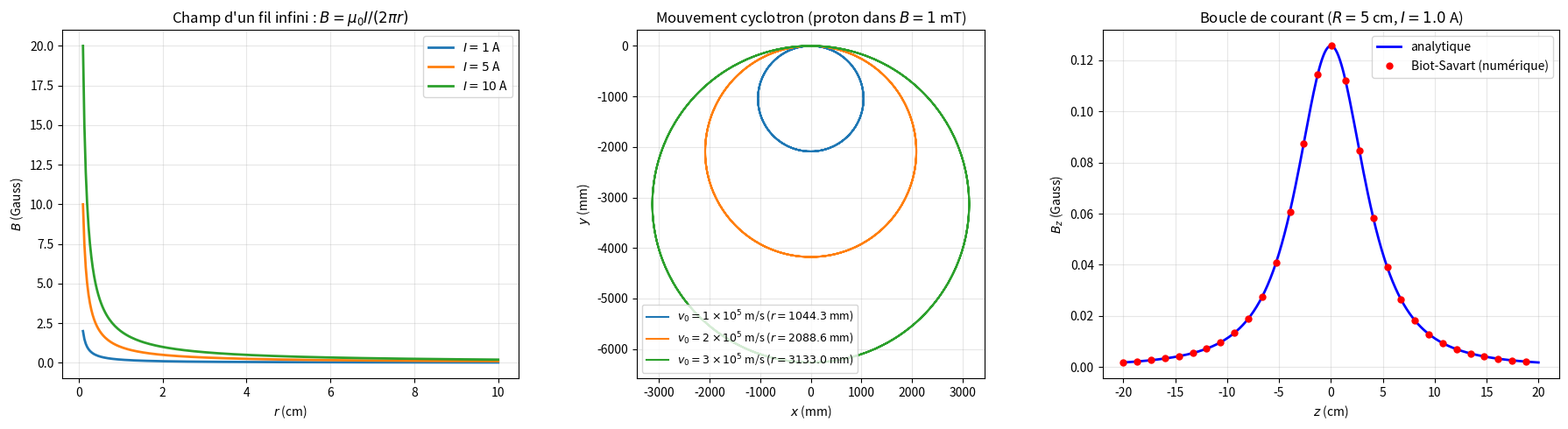

The matplotlib source for this figure:
"""
magnetic_field.py
=================

Champ magnétique : Biot-Savart, force de Lorentz.

Couvre :
    - Force de Lorentz : F = qv × B
    - Champ d'un fil infini : B = μ₀I/(2πr)
    - Champ d'un solénoïde : B = μ₀nI (uniforme à l'intérieur)
    - Biot-Savart numérique pour une boucle de courant
    - Mouvement d'une particule chargée dans un champ B (cyclotron)
    - Force entre deux fils parallèles

Auteur : Emmanuel Nanan — TH Nürnberg, AMP
"""

from __future__ import annotations

import numpy as np
import matplotlib.pyplot as plt


MU0 = 4 * np.pi * 1e-7  # perméabilité du vide (T·m/A)
E_CHARGE = 1.602e-19
M_ELECTRON = 9.109e-31
M_PROTON = 1.673e-27


# ======================================================================
#  1. Champs magnétiques
# ======================================================================

def champ_fil_infini(I: float, r: float) -> float:
    """B = μ₀I/(2πr) pour un fil infini."""
    return MU0 * abs(I) / (2 * np.pi * r)


def champ_solenoide(n: float, I: float) -> float:
    """B = μ₀nI pour un solénoïde (n = tours/mètre)."""
    return MU0 * n * I


def champ_boucle_axe(I: float, R: float, z: float) -> float:
    """B sur l'axe d'une boucle circulaire : B = μ₀IR²/(2(R²+z²)^{3/2})."""
    return MU0 * I * R**2 / (2 * (R**2 + z**2)**1.5)


def force_entre_fils(I1: float, I2: float, d: float, L: float) -> float:
    """Force entre deux fils parallèles de longueur L : F = μ₀I₁I₂L/(2πd)."""
    return MU0 * I1 * I2 * L / (2 * np.pi * d)


# ======================================================================
#  2. Force de Lorentz
# ======================================================================

def force_lorentz(q: float, v: np.ndarray, B: np.ndarray, E: np.ndarray = None) -> np.ndarray:
    """F = q(E + v × B)."""
    F = q * np.cross(v, B)
    if E is not None:
        F += q * np.asarray(E, dtype=float)
    return F


def rayon_cyclotron(m: float, v: float, q: float, B: float) -> float:
    """r = mv/(qB) (rayon de Larmor)."""
    return m * v / (abs(q) * B)


def frequence_cyclotron(q: float, B: float, m: float) -> float:
    """ω_c = qB/m (indépendante de v !)."""
    return abs(q) * B / m


# ======================================================================
#  3. Simulation cyclotron
# ======================================================================

def simuler_cyclotron(
    q: float, m: float, v0: np.ndarray, B: np.ndarray,
    t_end: float, h: float = 1e-12,
) -> tuple[np.ndarray, np.ndarray]:
    """Simule le mouvement d'une particule chargée dans un champ B uniforme."""
    state = np.concatenate([np.zeros(3), np.asarray(v0, dtype=float)])
    n = int(t_end / h)
    positions = np.zeros((n+1, 3))
    positions[0] = state[:3]

    B = np.asarray(B, dtype=float)

    def f(t, s):
        r, v = s[:3], s[3:]
        a = q / m * np.cross(v, B)
        return np.concatenate([v, a])

    for k in range(n):
        k1 = f(0, state)
        k2 = f(0, state+h/2*k1)
        k3 = f(0, state+h/2*k2)
        k4 = f(0, state+h*k3)
        state = state + h/6*(k1+2*k2+2*k3+k4)
        positions[k+1] = state[:3]

    return np.linspace(0, t_end, n+1), positions


# ======================================================================
#  4. Biot-Savart numérique
# ======================================================================

def biot_savart_boucle(
    I: float, R: float, n_segments: int = 200,
    pos: np.ndarray = np.array([0, 0, 0]),
) -> np.ndarray:
    """
    Calcule B en pos dû à une boucle circulaire de rayon R dans le plan xy.
    dB = (μ₀I/4π) · (dl × r̂) / r².
    """
    theta = np.linspace(0, 2*np.pi, n_segments, endpoint=False)
    dtheta = 2*np.pi / n_segments
    B_total = np.zeros(3)

    for th in theta:
        # Position sur la boucle
        r_source = np.array([R*np.cos(th), R*np.sin(th), 0])
        # dl = R dθ (-sin θ, cos θ, 0)
        dl = R * dtheta * np.array([-np.sin(th), np.cos(th), 0])
        # Vecteur de la source vers le point d'observation
        r_vec = pos - r_source
        r_mag = np.linalg.norm(r_vec)
        if r_mag < 1e-15:
            continue
        dB = (MU0 * I / (4 * np.pi)) * np.cross(dl, r_vec) / r_mag**3
        B_total += dB

    return B_total


# ======================================================================
#  5. Tracés
# ======================================================================

def tracer_champ_fil(ax: plt.Axes | None = None) -> plt.Axes:
    if ax is None:
        _, ax = plt.subplots(figsize=(8, 5))

    r = np.linspace(0.001, 0.1, 300)
    for I in [1, 5, 10]:
        B = [champ_fil_infini(I, ri) * 1e4 for ri in r]  # en Gauss
        ax.plot(r*100, B, linewidth=2, label=f"$I = {I}$ A")

    ax.set_xlabel("$r$ (cm)"); ax.set_ylabel("$B$ (Gauss)")
    ax.set_title("Champ d'un fil infini : $B = \\mu_0 I / (2\\pi r)$")
    ax.legend(); ax.grid(True, alpha=0.3)
    return ax


def tracer_cyclotron(ax: plt.Axes | None = None) -> plt.Axes:
    if ax is None:
        _, ax = plt.subplots(figsize=(8, 8))

    B_field = np.array([0, 0, 1e-3])  # 1 mT en z
    q = E_CHARGE

    for v_factor in [1, 2, 3]:
        v0 = np.array([v_factor * 1e5, 0, 0])
        r_c = rayon_cyclotron(M_PROTON, np.linalg.norm(v0), q, np.linalg.norm(B_field))
        T_c = 2*np.pi / frequence_cyclotron(q, np.linalg.norm(B_field), M_PROTON)
        t, pos = simuler_cyclotron(q, M_PROTON, v0, B_field, 3*T_c, T_c/500)
        ax.plot(pos[:, 0]*1e3, pos[:, 1]*1e3, linewidth=1.5,
                label=f"$v_0 = {v_factor}\\times 10^5$ m/s ($r = {r_c*1e3:.1f}$ mm)")

    ax.set_xlabel("$x$ (mm)"); ax.set_ylabel("$y$ (mm)")
    ax.set_title("Mouvement cyclotron (proton dans $B = 1$ mT)")
    ax.set_aspect("equal"); ax.legend(fontsize=9); ax.grid(True, alpha=0.3)
    return ax


def tracer_boucle_axe(ax: plt.Axes | None = None) -> plt.Axes:
    if ax is None:
        _, ax = plt.subplots(figsize=(8, 5))

    R = 0.05  # 5 cm
    I = 1.0
    z = np.linspace(-0.2, 0.2, 300)
    B_analytique = [champ_boucle_axe(I, R, zi) * 1e4 for zi in z]
    B_biot = [biot_savart_boucle(I, R, pos=np.array([0, 0, zi]))[2] * 1e4 for zi in z[::10]]

    ax.plot(z*100, B_analytique, "b-", linewidth=2, label="analytique")
    ax.plot(z[::10]*100, B_biot, "ro", markersize=5, label="Biot-Savart (numérique)")
    ax.set_xlabel("$z$ (cm)"); ax.set_ylabel("$B_z$ (Gauss)")
    ax.set_title(f"Boucle de courant ($R={R*100:.0f}$ cm, $I={I}$ A)")
    ax.legend(); ax.grid(True, alpha=0.3)
    return ax


if __name__ == "__main__":
    print("=== Champ d'un fil infini ===\n")
    for I, r in [(1, 0.01), (10, 0.01), (10, 0.1)]:
        B = champ_fil_infini(I, r)
        print(f"  I={I}A, r={r*100}cm : B = {B*1e4:.4f} Gauss")

    print(f"\n=== Solénoïde ===\n")
    n, I = 1000, 2  # 1000 tours/m, 2A
    B = champ_solenoide(n, I)
    print(f"  n={n}/m, I={I}A : B = {B*1e3:.4f} mT = {B*1e4:.4f} Gauss")

    print(f"\n=== Cyclotron (proton) ===\n")
    B_val = 1e-3
    v = 1e5
    r_c = rayon_cyclotron(M_PROTON, v, E_CHARGE, B_val)
    f_c = frequence_cyclotron(E_CHARGE, B_val, M_PROTON)
    print(f"  B = {B_val*1e3} mT, v = {v:.0e} m/s")
    print(f"  r_cyclotron = {r_c*1e3:.2f} mm")
    print(f"  ω_cyclotron = {f_c:.2e} rad/s")
    print(f"  f = {f_c/(2*np.pi):.0f} Hz")
    print(f"  → r ∝ v mais ω indépendant de v !")

    print(f"\n=== Biot-Savart (boucle) ===\n")
    R, I = 0.05, 1
    B_centre = biot_savart_boucle(I, R, pos=np.array([0, 0, 0]))
    B_exact = MU0 * I / (2 * R)
    print(f"  B(centre) = {B_centre[2]*1e4:.6f} Gauss (exact: {B_exact*1e4:.6f})")

    print(f"\n=== Force entre fils ===\n")
    F = force_entre_fils(10, 10, 0.1, 1)
    print(f"  I₁=I₂=10A, d=10cm, L=1m : F = {F*1e3:.4f} mN")

    fig, axes = plt.subplots(1, 3, figsize=(18, 5))
    tracer_champ_fil(ax=axes[0])
    tracer_cyclotron(ax=axes[1])
    tracer_boucle_axe(ax=axes[2])
    plt.tight_layout()
    plt.savefig("magnetic_field_demo.png", dpi=120)
    print("\nFigure sauvegardée.")
